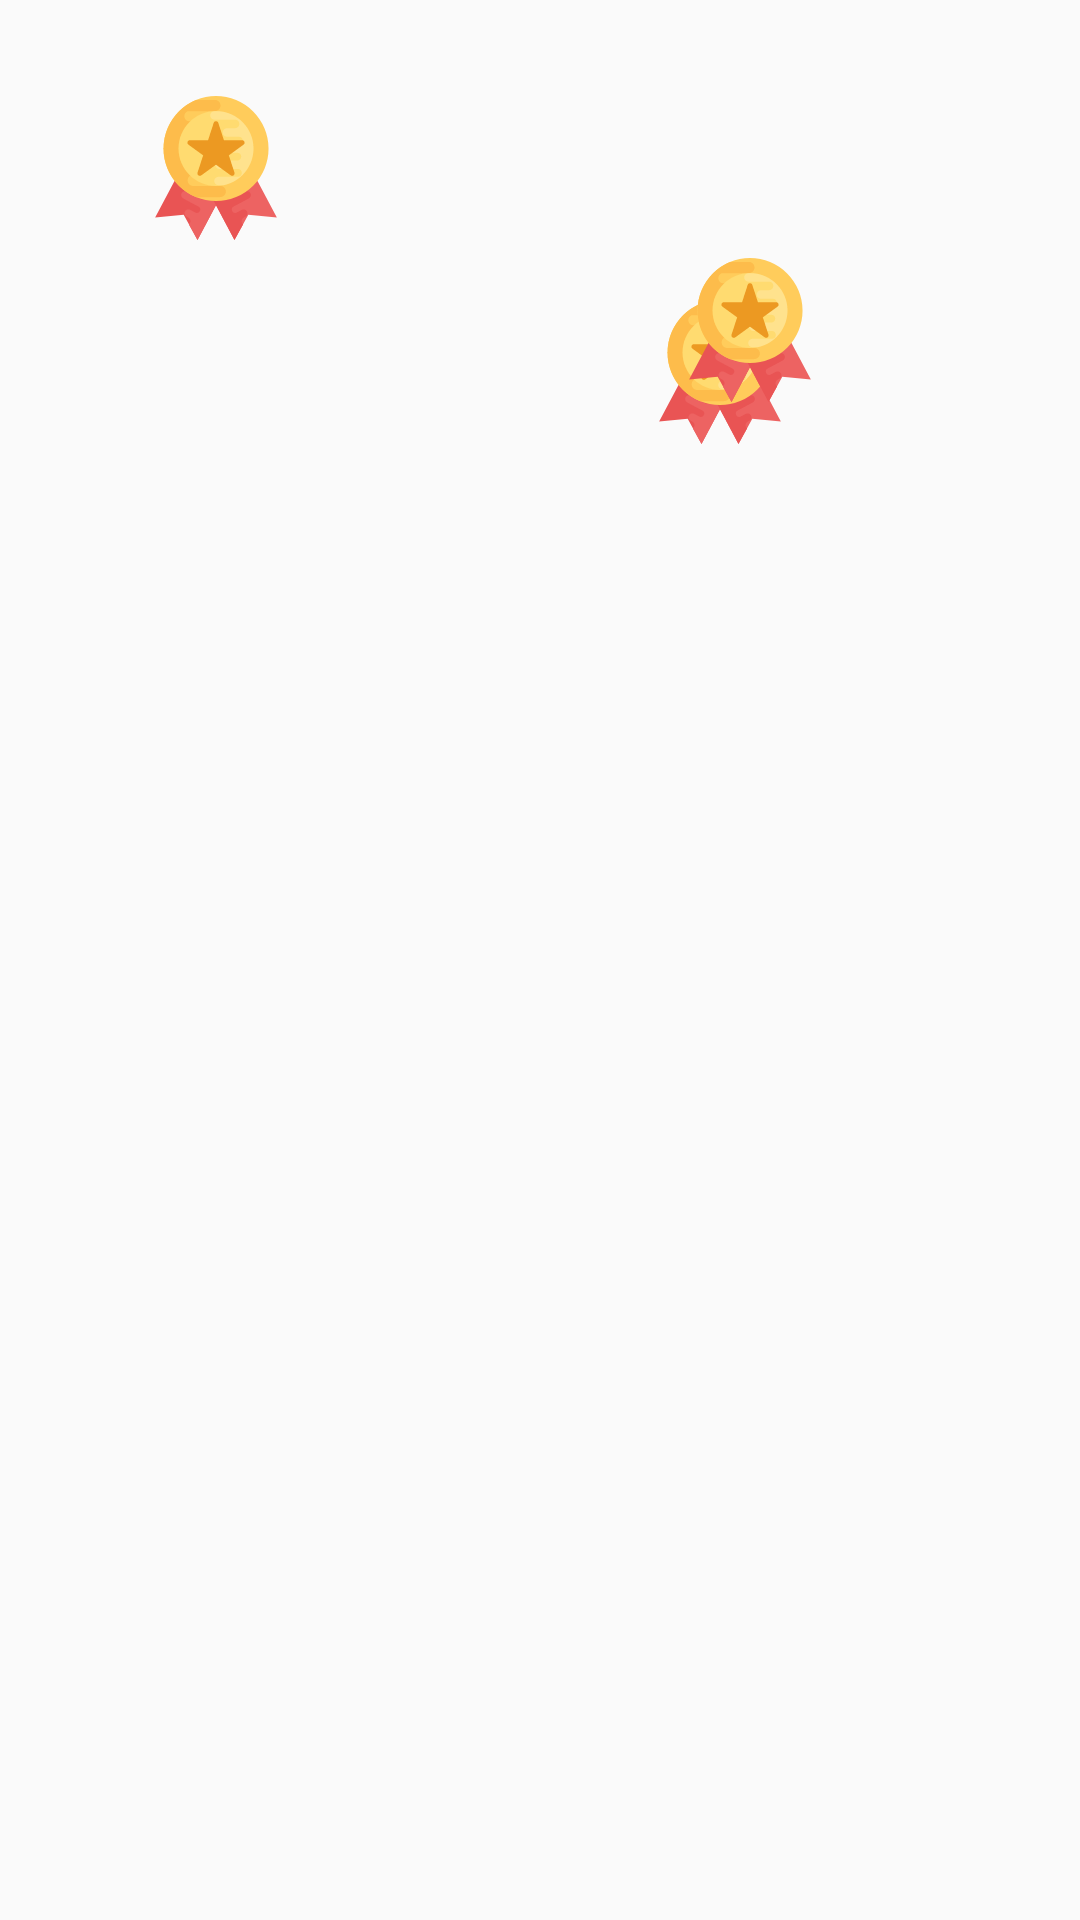

Here is an Android app screen rendered from its layout file. Give the layout XML and the strings, colors and styles it references.
<!-- AndroidManifest.xml: application theme NoActionBar -->
<!-- res/layout/levels_activity.xml -->
<?xml version="1.0" encoding="utf-8"?>
<RelativeLayout xmlns:android="http://schemas.android.com/apk/res/android"
                xmlns:app="http://schemas.android.com/apk/res-auto" android:layout_width="match_parent"
                android:layout_height="match_parent"
                android:background="@drawable/lvl_bg">

    <ImageView
            android:id="@+id/lvlOne"
            android:layout_width="48dp"
            android:layout_height="48dp"
            app:srcCompat="@drawable/ic_level"
            android:layout_marginLeft="48dp"
            android:layout_marginTop="32dp"/>

    <ImageView
            android:id="@+id/lvlTwo"
            android:layout_toRightOf="@+id/lvlOne"
            android:layout_width="48dp"
            android:layout_height="48dp"
            app:srcCompat="@drawable/ic_level"
            android:layout_marginLeft="120dp"
            android:layout_marginTop="100dp"
            android:layout_toEndOf="@+id/lvlOne"
            android:layout_marginStart="120dp"/>


    <ImageView
            android:id="@+id/lvlThree"
            android:layout_width="48dp"
            android:layout_height="48dp"
            android:layout_alignParentRight="true"
            app:srcCompat="@drawable/ic_level"
            android:layout_marginRight="86dp"
            android:layout_marginTop="86dp"/>

</RelativeLayout>
<!-- resources referenced by this layout -->
<resources>
  <!-- drawable ic_level: vector/xml drawable (drawable, 5718 chars, omitted) -->
  <style name="NoActionBar" parent="@style/Theme.AppCompat.Light.NoActionBar">
          <item name="colorPrimary">@color/colorPrimary</item>
          <item name="colorPrimaryDark">@color/status_bar</item>
          <item name="colorAccent">@color/colorPrimary</item>
          <item name="android:windowActionBar">false</item>
          <item name="android:windowNoTitle">true</item>
      </style>
  <color name="colorPrimary">#008577</color>
  <color name="status_bar">#0668A8</color>
</resources>
